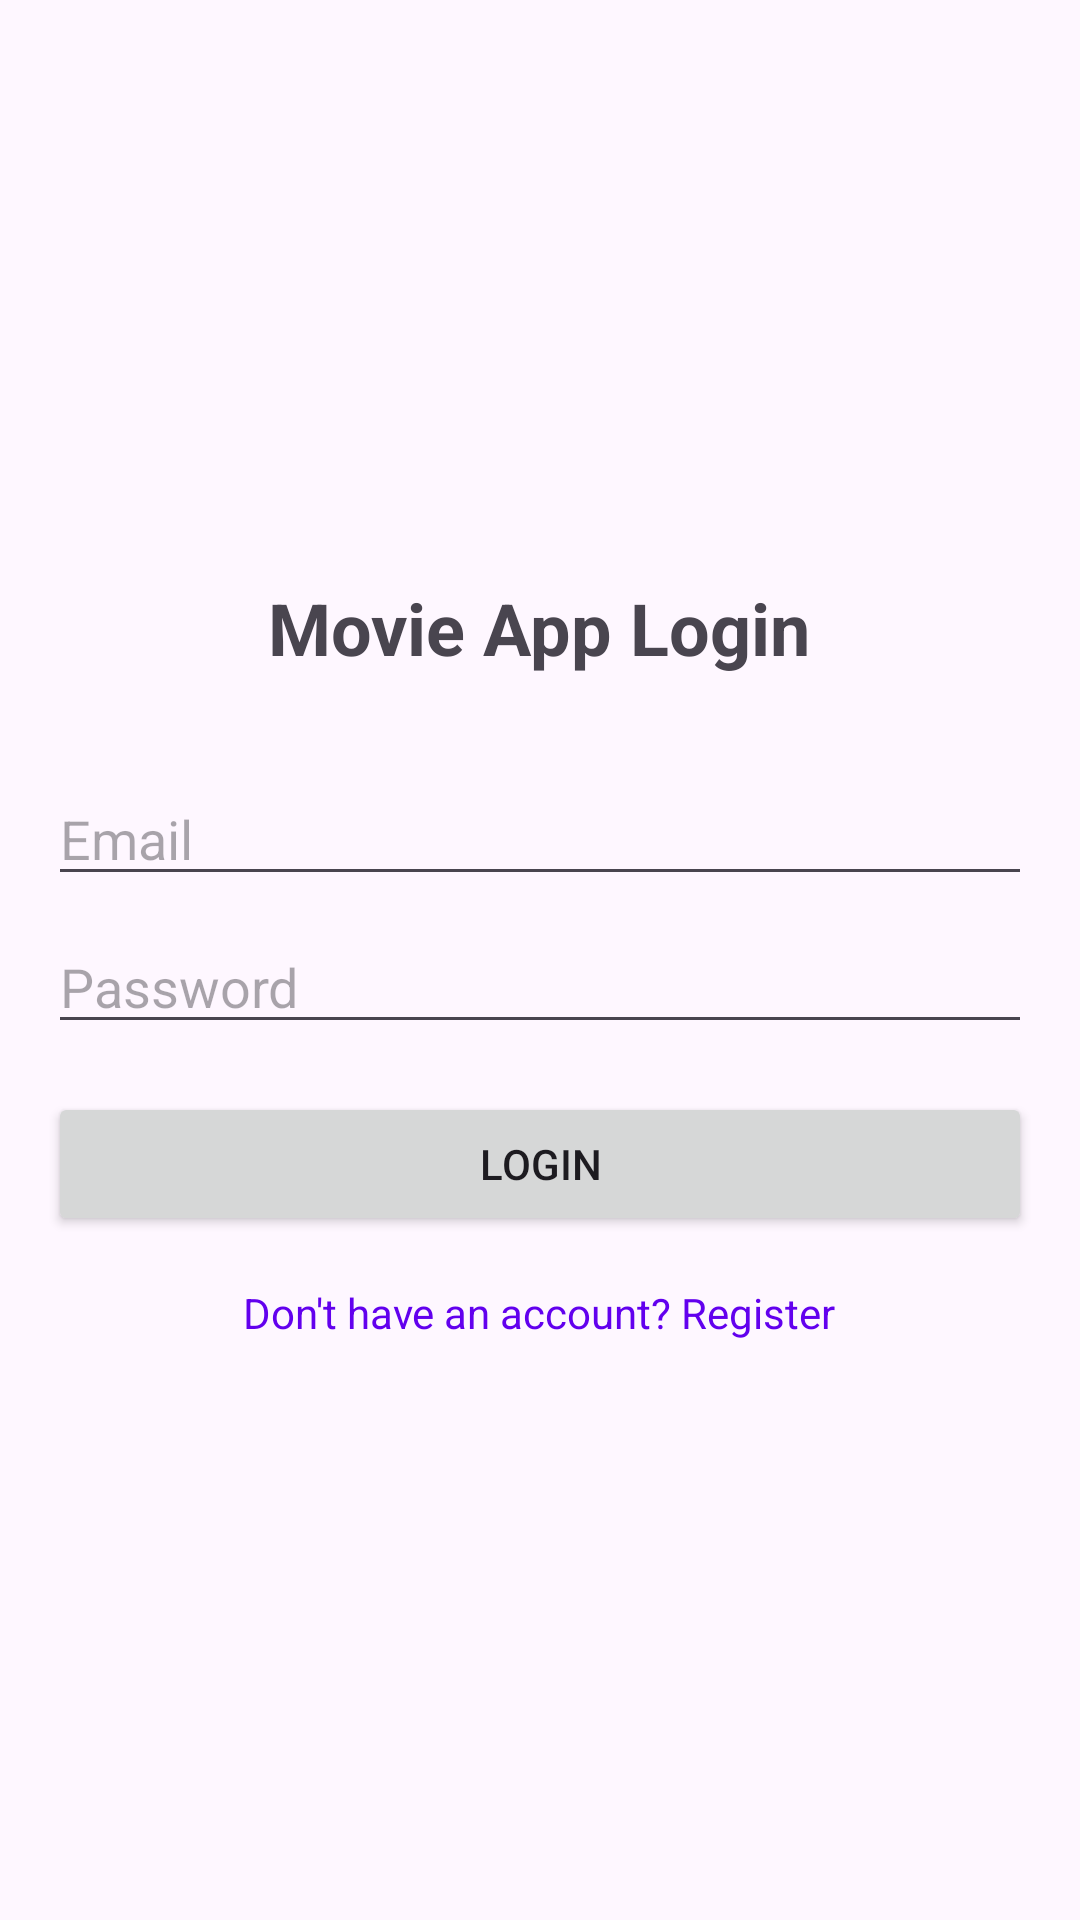

Write the Android layout XML for this screen, with the resource values it uses.
<!-- AndroidManifest.xml: application theme Theme._84android -->
<!-- res/layout/activity_login.xml -->
<?xml version="1.0" encoding="utf-8"?>
<LinearLayout xmlns:android="http://schemas.android.com/apk/res/android"
    android:layout_width="match_parent"
    android:layout_height="match_parent"
    android:orientation="vertical"
    android:padding="16dp"
    android:gravity="center">

    <TextView
        android:layout_width="wrap_content"
        android:layout_height="wrap_content"
        android:text="Movie App Login"
        android:textSize="24sp"
        android:textStyle="bold"
        android:layout_marginBottom="32dp"/>

    <EditText
        android:id="@+id/etEmail"
        android:layout_width="match_parent"
        android:layout_height="wrap_content"
        android:hint="Email"
        android:inputType="textEmailAddress"
        android:layout_marginBottom="8dp"/>

    <EditText
        android:id="@+id/etPassword"
        android:layout_width="match_parent"
        android:layout_height="wrap_content"
        android:hint="Password"
        android:inputType="textPassword"
        android:layout_marginBottom="16dp"/>

    <Button
        android:id="@+id/btnLogin"
        android:layout_width="match_parent"
        android:layout_height="wrap_content"
        android:text="Login"/>

    <TextView
        android:id="@+id/tvRegister"
        android:layout_width="wrap_content"
        android:layout_height="wrap_content"
        android:text="Don't have an account? Register"
        android:layout_marginTop="16dp"
        android:textColor="@color/design_default_color_primary"/>

</LinearLayout>
<!-- resources referenced by this layout -->
<resources>
  <style name="Theme._84android" parent="Base.Theme._84android" />
  <style name="Base.Theme._84android" parent="Theme.Material3.DayNight.NoActionBar">
          
          
      </style>
</resources>
